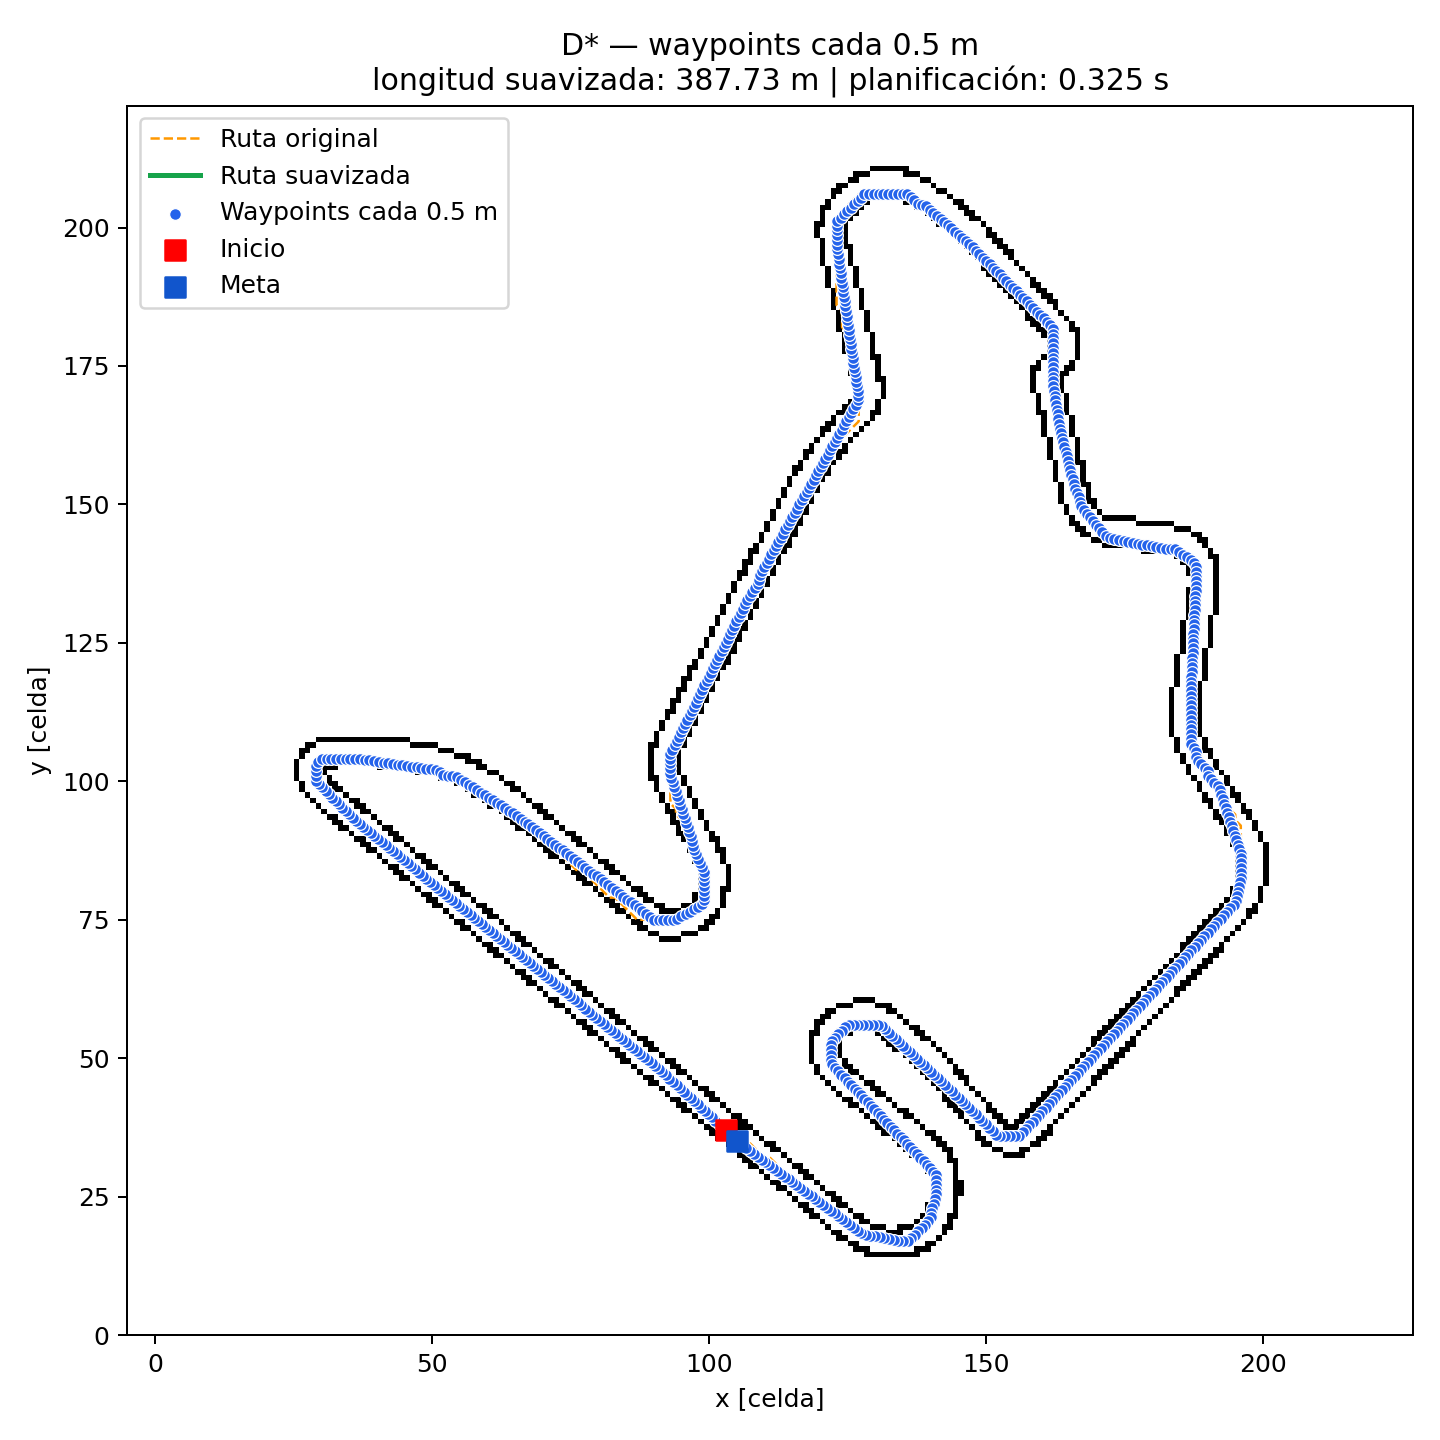

The table this chart was drawn from, first rows:
x, y
-0.475, -0.2224
-0.8436, 0.1154
-1.212, 0.4533
-1.581, 0.7912
-1.949, 1.129
-2.318, 1.467
-2.687, 1.805
-3.055, 2.143
-3.424, 2.48
-3.792, 2.818
-4.161, 3.156
-4.529, 3.494
-4.898, 3.832
-5.267, 4.17
-5.635, 4.508
-6.004, 4.846
-6.372, 5.183
-6.741, 5.521
-7.109, 5.859
-7.48, 6.195
-7.867, 6.511
-8.254, 6.828
-8.641, 7.144
-9.028, 7.461
-9.415, 7.778
-9.802, 8.094
-10.19, 8.411
-10.58, 8.728
-10.96, 9.044
-11.35, 9.361
-11.74, 9.677
-12.12, 9.994
-12.51, 10.31
-12.9, 10.63
-13.28, 10.94
-13.67, 11.26
-14.06, 11.58
-14.45, 11.89
-14.83, 12.21
-15.22, 12.53
-15.61, 12.84
-15.99, 13.16
-16.38, 13.48
-16.77, 13.79
-17.15, 14.11
-17.54, 14.43
-17.93, 14.74
-18.32, 15.06
-18.7, 15.38
-19.09, 15.69
-19.48, 16.01
-19.86, 16.33
-20.25, 16.64
-20.64, 16.96
-21.02, 17.28
-21.41, 17.59
-21.8, 17.91
-22.19, 18.23
-22.57, 18.54
-22.96, 18.86
... 717 more rows
